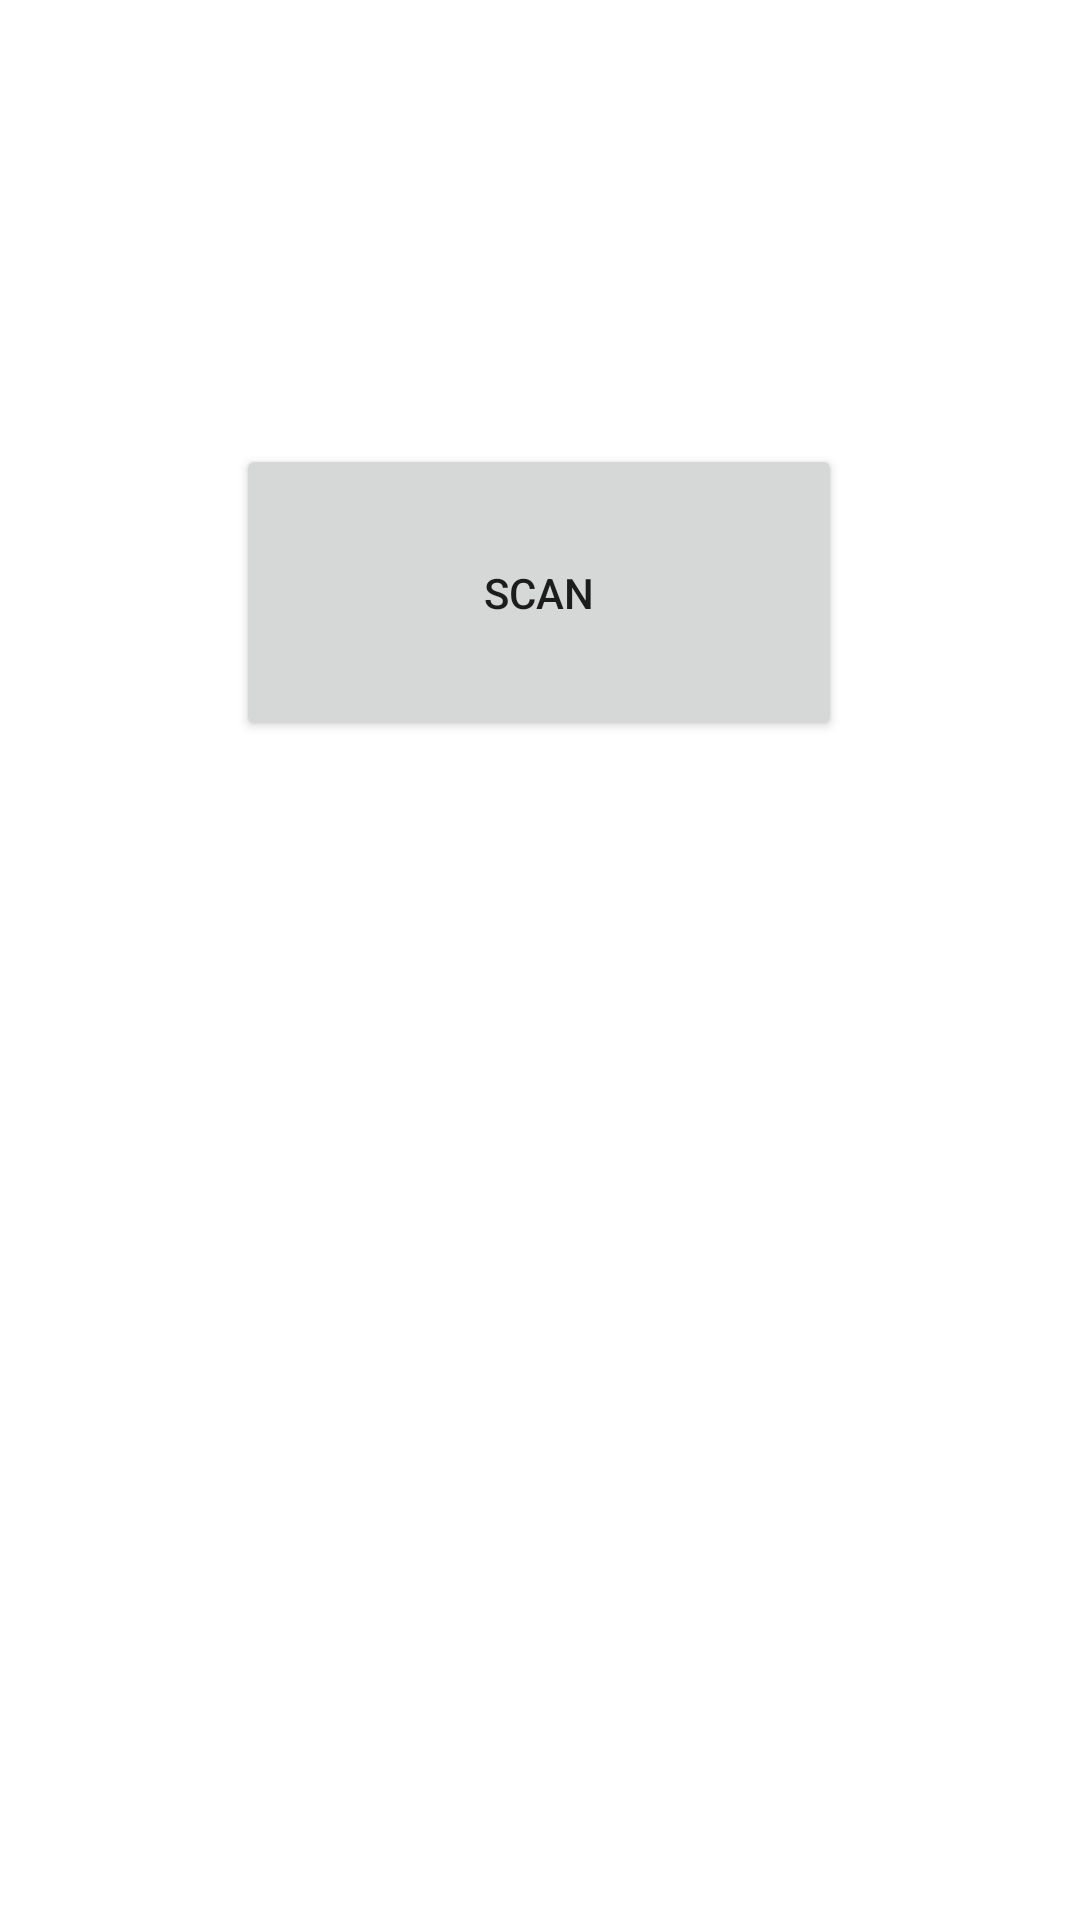

The Android layout XML behind this screen, and the referenced resources:
<!-- AndroidManifest.xml: application theme Theme.MessageChecker -->
<!-- res/layout/activity_scan_messages.xml -->
<?xml version="1.0" encoding="utf-8"?>
<androidx.constraintlayout.widget.ConstraintLayout xmlns:android="http://schemas.android.com/apk/res/android"
    xmlns:app="http://schemas.android.com/apk/res-auto"
    xmlns:tools="http://schemas.android.com/tools"
    android:layout_width="match_parent"
    android:layout_height="match_parent"
    tools:context=".ScanMessages">

    <Button
        android:id="@+id/btscan"
        android:layout_width="202dp"
        android:layout_height="99dp"
        android:layout_marginTop="148dp"
        android:text="Scan"
        app:layout_constraintEnd_toEndOf="parent"
        app:layout_constraintHorizontal_bias="0.498"
        app:layout_constraintStart_toStartOf="parent"
        app:layout_constraintTop_toTopOf="parent" />
</androidx.constraintlayout.widget.ConstraintLayout>
<!-- resources referenced by this layout -->
<resources>
  <style name="Theme.MessageChecker" parent="Theme.MaterialComponents.DayNight.DarkActionBar">
          
          <item name="colorPrimary">@color/purple_500</item>
          <item name="colorPrimaryVariant">@color/purple_700</item>
          <item name="colorOnPrimary">@color/white</item>
          
          <item name="colorSecondary">@color/teal_200</item>
          <item name="colorSecondaryVariant">@color/teal_700</item>
          <item name="colorOnSecondary">@color/black</item>
          
          <item name="android:statusBarColor">?attr/colorPrimaryVariant</item>
          
      </style>
  <!-- not gathered from this repository: default colours our renderer supplied (Android Studio template values) -->
  <color name="purple_500">#FF6200EE</color>
  <color name="purple_700">#FF3700B3</color>
  <color name="teal_200">#FF03DAC5</color>
  <color name="teal_700">#FF018786</color>
  <color name="black">#FF000000</color>
  <color name="white">#FFFFFFFF</color>
</resources>
